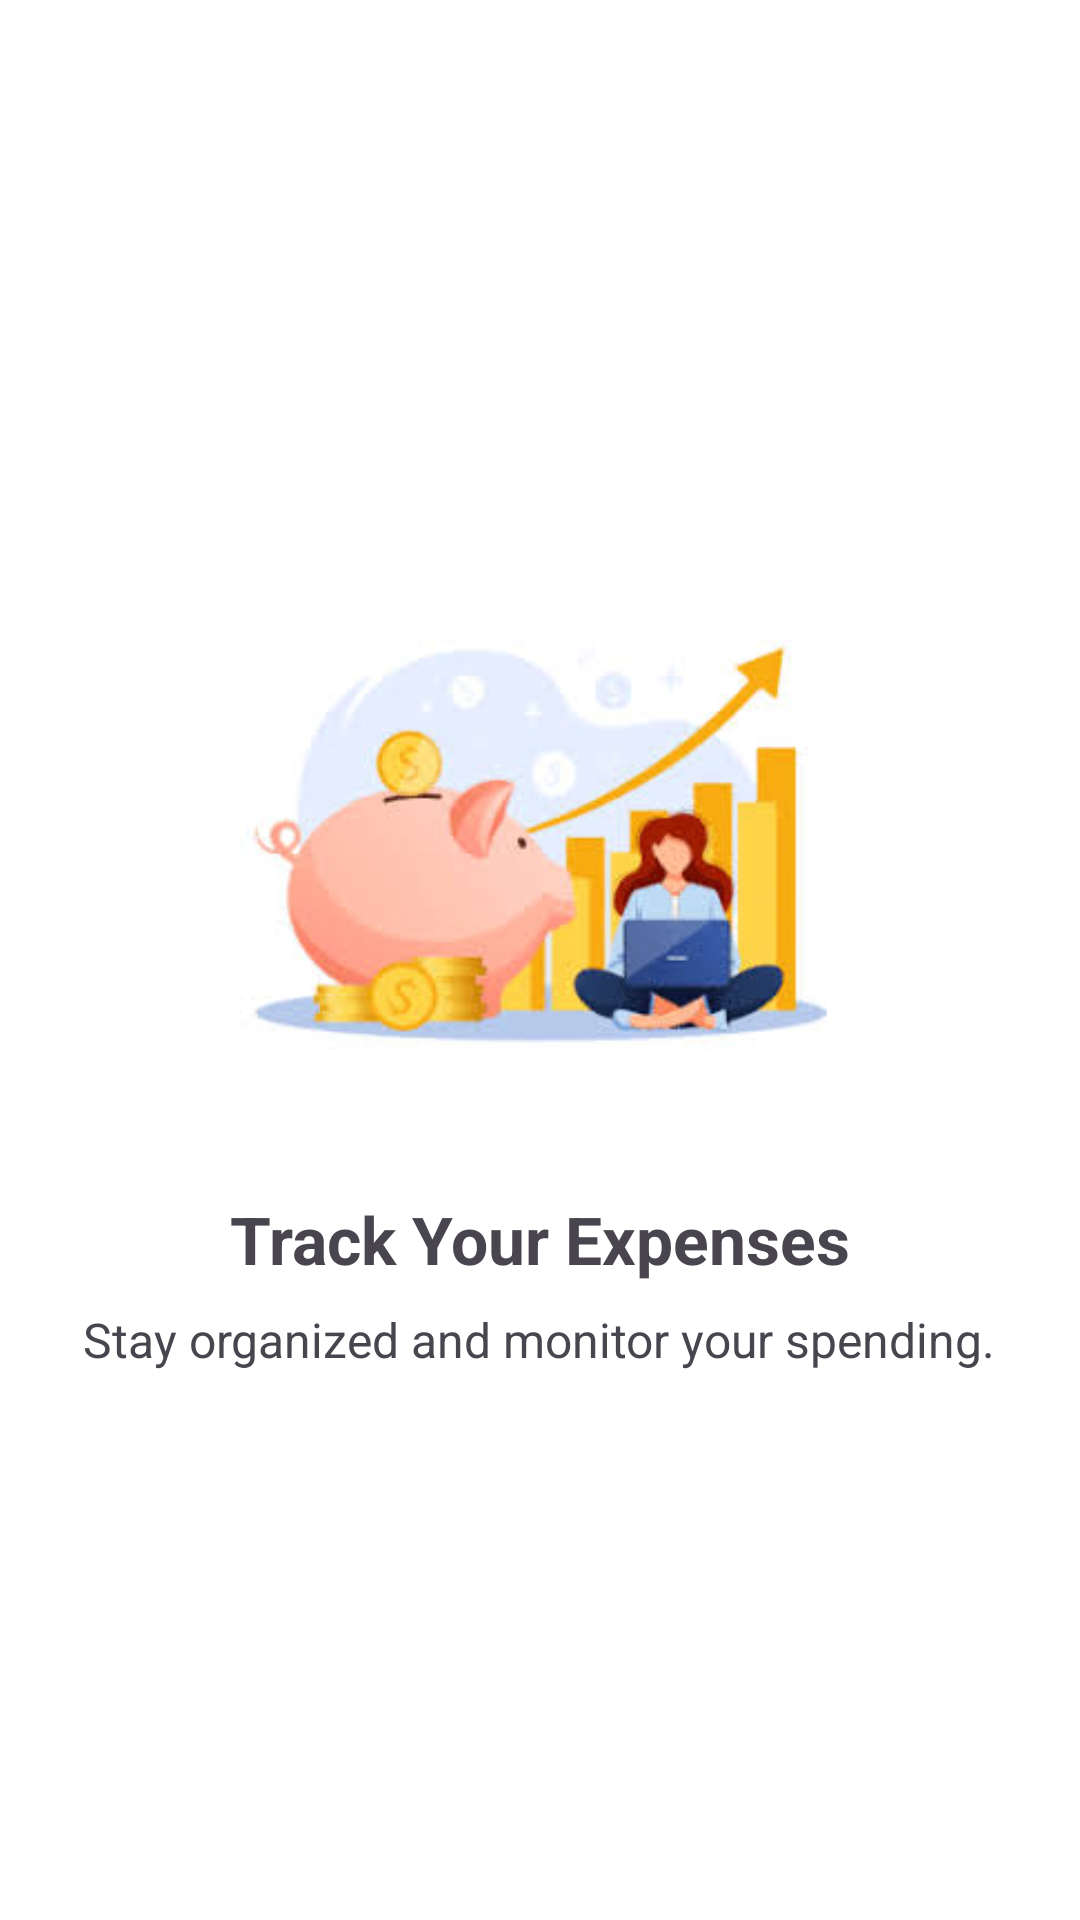

Android layout source for this screen:
<!-- AndroidManifest.xml: application theme Theme.CoinCrateProject -->
<!-- res/layout/onboarding1.xml -->
<?xml version="1.0" encoding="utf-8"?>
<LinearLayout xmlns:android="http://schemas.android.com/apk/res/android"
    android:layout_width="match_parent"
    android:layout_height="match_parent"
    android:gravity="center"
    android:orientation="vertical"
    android:padding="24dp"
    android:background="@android:color/white">

    <ImageView
        android:layout_width="200dp"
        android:layout_height="200dp"
        android:src="@drawable/image1"
        android:contentDescription="Onboarding 1" />

    <TextView
        android:layout_width="wrap_content"
        android:layout_height="wrap_content"
        android:text="Track Your Expenses"
        android:textSize="22sp"
        android:textStyle="bold"
        android:paddingTop="16dp" />

    <TextView
        android:layout_width="wrap_content"
        android:layout_height="wrap_content"
        android:text="Stay organized and monitor your spending."
        android:textSize="16sp"
        android:paddingTop="8dp" />

</LinearLayout>
<!-- resources referenced by this layout -->
<resources>
  <!-- drawable image1: jpg bitmap (drawable, 8786 bytes) -->
  <style name="Theme.CoinCrateProject" parent="Base.Theme.CoinCrateProject" />
  <style name="Base.Theme.CoinCrateProject" parent="Theme.Material3.DayNight.NoActionBar">
          
          
      </style>
</resources>
